2-way image classification set "data" from GitHub (marcelln2/VolcanoFinder); label vocabulary: not volcanoes, volcanoes.

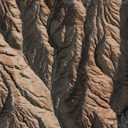
Label: not volcanoes

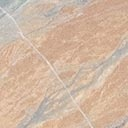
Label: volcanoes

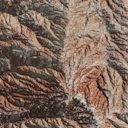
Label: not volcanoes

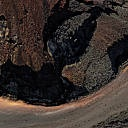
Label: volcanoes

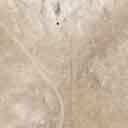
Label: not volcanoes

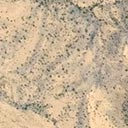
Label: volcanoes
